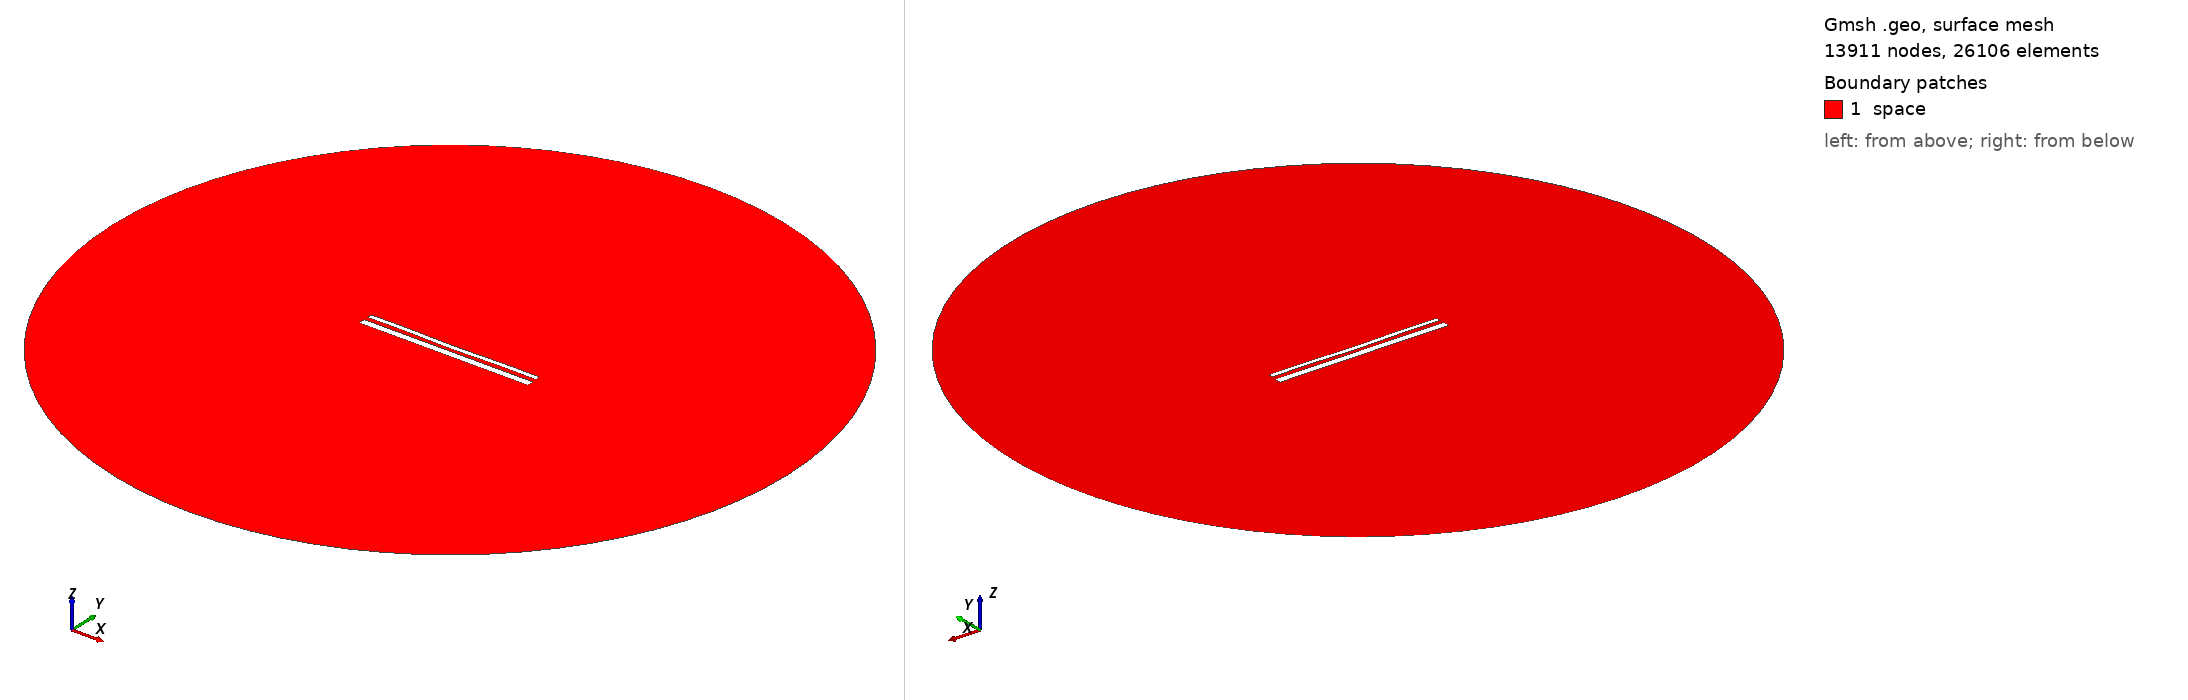

Gmsh geometry script, surface-meshed: 13911 nodes, 26106 surface elements. Boundary patches (legend numbers): 1 space. Left view from above one corner, right view from below the opposite corner. Legend entries are the model's physical surfaces. The drawing asked Gmsh for element sizes between 1% and 20% of the model's largest extent; the script's own settings can give other sizes.

=== 14640.geo (drawn) ===
//---------------------------------------
// Geometry kernel
//---------------------------------------

SetFactory("OpenCASCADE");



//---------------------------------------
// Parameters of the geometry
//---------------------------------------

// Overetch of the upper plate
overetch = 0.5;

// Distance between the plates
distance = 2.25;

// Discretization over the x axis (for the deformation)
nx = 50; 

// Length of the plate
L = 100 - overetch; 

// Number of modes
n = 4; 

// 1st mode coefficient
coeff(1) = 0.0;
beta(1) = 0.596864 * 3.1415926535 / L;

// 2nd mode coefficient
coeff(2) = -0.15;
beta(2) = 1.49418 * 3.1415926535 / L;

// 3rd mode coefficient
coeff(3) = 0.0;
beta(3) = 2.50025 * 3.1415926535 / L;

// 4th mode coefficient
coeff(4) = 0.15;
beta(4) = 3.49999 * 3.1415926535 / L;



//---------------------------------------
// Upper plate (deformed rectangle)
//---------------------------------------

// Coordiantes of the upper plate
xmin = -50;
xmax = 50 - overetch;

// Height of the upper plate
yheight = 4 - 2 * overetch;

// Indexes of the points
UpperID[] = {};
LowerID[] = {};
LeftID[] = {};
RightID[] = {};

// Point index
p = 1;

// Horizontal edges
For i In {1:nx}
    x = xmin + (i-1)*(xmax - xmin)/(nx-1);

    y_bottom = distance / 2 + overetch;
    For j In {1:n}
        C = (Cosh(beta(j)*L) + Cos(beta(j)*L)) / (Sinh(beta(j)*L) + Sin(beta(j)*L));
        y_bottom  = y_bottom + coeff(j) * (Cosh(beta(j)*(x+50)) - Cos(beta(j)*(x+50)) - C * (Sinh(beta(j)*(x+50)) - Sin(beta(j)*(x+50))));
    EndFor

    y_top = y_bottom + yheight;

    Point(p) = {x, y_top, 0, 1.0};
    UpperID[i] = p;
    p = p + 1;

    Point(p) = {x, y_bottom, 0, 1.0};
    LowerID[i] = p;
    p = p + 1;
EndFor

// Create point lists
UpperPts[] = {}; LowerPts[] = {};
For i In {1:nx}
  UpperPts[] += {UpperID[i]};
  LowerPts[] += {LowerID[i]};
EndFor

// Build splines
Spline(1) = {UpperPts[]};
Spline(2) = {LowerPts[]};
Line(3) = {LowerPts[nx-1], UpperPts[nx-1]};
Line(4) = {LowerPts[0], UpperPts[0]};

// Build the plane surface
Curve Loop(1) = {2, 3, -1, -4};
Plane Surface(1) = {1};



//---------------------------------------
// Lower plate (rectangle)
//---------------------------------------

// Vertices
Point(1001) = {-50, -1, 0, 1.0};
Point(1002) = { 50, -1, 0, 1.0};
Point(1003) = { 50,  -5, 0, 1.0};
Point(1004) = {-50,  -5, 0, 1.0};

// Edges
Line(5) = {1001, 1002};
Line(6) = {1002, 1003};
Line(7) = {1003, 1004};
Line(8) = {1004, 1001};

// Plane surface
Line Loop(2) = {5, 6, 7, 8};
Plane Surface(2) = {2}; 



//---------------------------------------
// Outer (fictious) boundary
//---------------------------------------

// Points
Point(1005) = {0, 0, 0};       // Center
Point(1006) = {200, 0, 0};     // Start point
Point(1007) = {0, 200, 0};     // 90 degrees
Point(1008) = {-200, 0, 0};    // 180 degrees
Point(1009) = {0, -200, 0};    // 270 degrees

// Circle arcs (each needs start, center, end)
Circle(9) = {1006, 1005, 1007};
Circle(10) = {1007, 1005, 1008};
Circle(11) = {1008, 1005, 1009};
Circle(12) = {1009, 1005, 1006};

// Plane surface for the entire domain
Curve Loop(3) = {9, 10, 11, 12};
Surface(3) = {3};

// Subtract the plates from the whole domain to obtain the actual domain where we want to solve the equations
BooleanDifference{ Surface{3}; Delete; }{ Surface{1}; Surface{2}; Delete; }




//---------------------------------------
// Transfinite Lines/Curves
//---------------------------------------

// Set the number of points on the boundaries
r = 7;

// Plates
Transfinite Curve {1, 2} = 50*r Using Progression 1;
Transfinite Curve {3, 4} = 2*r Using Progression 1;
Transfinite Line {5, 7} = 50*r Using Progression 1;
Transfinite Line {6, 8} = 2*r Using Progression 1;

// Outer boundary
Transfinite Line {9, 10, 11, 12} = 20 Using Progression 1;



//---------------------------------------
// Physical groups
//---------------------------------------                

// Physical curves (boundaries)
Physical Line("force_segment", 10) = {2};
Physical Line("upper_plate", 11) = {1, 3, 4};
Physical Line("lower_plate", 12) = {5, 6, 7, 8};
Physical Line("boundary", 20) = {9, 10, 11, 12};

// Physical Surfaces
Physical Surface("space", 30) = {3};



//---------------------------------------
// 6. Generate the Mesh
//---------------------------------------

// 2D mesh generation
Mesh 2;
